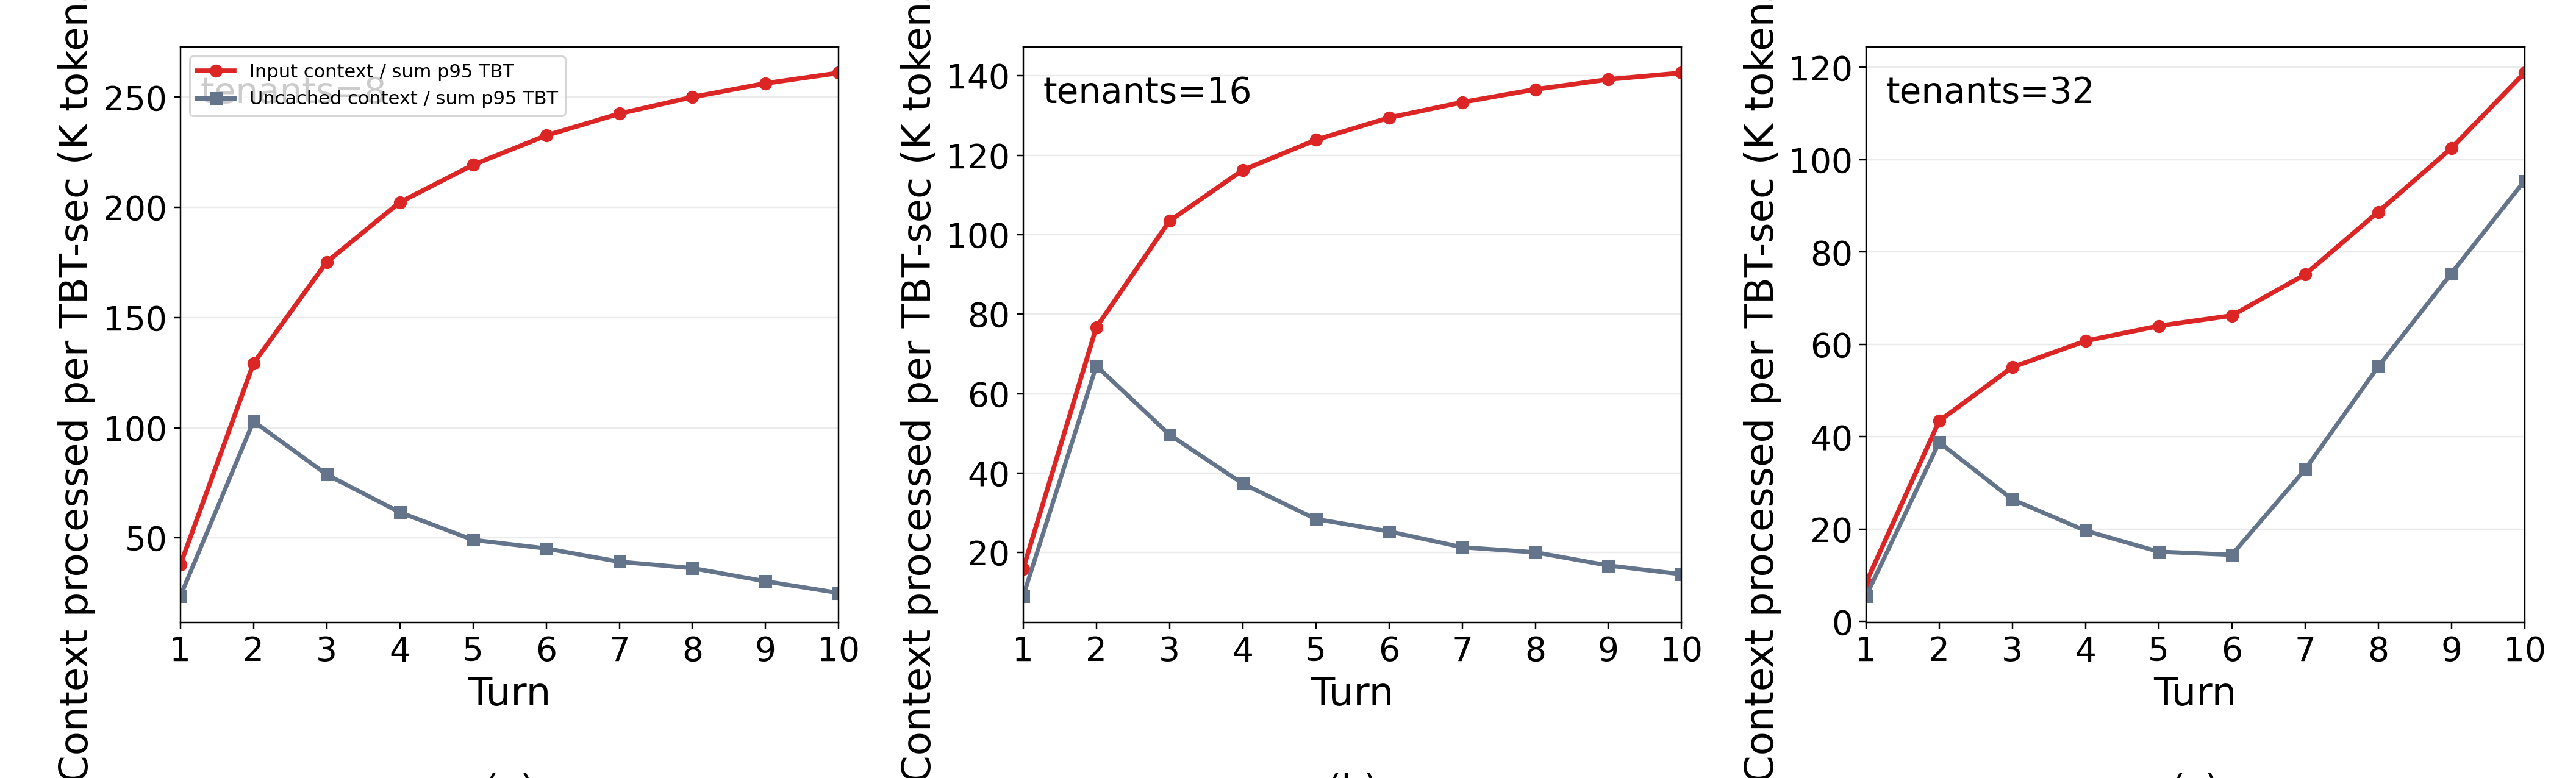

The data file committed next to this chart (first rows):
tenant_count, turn_index, mean_sum_input_tokens, mean_sum_uncached_context_tokens, mean_sum_p95_tbt_ms, input_context_per_sum_tbt_sec, uncached_context_per_sum_tbt_sec, input_context_per_p99_ttft_sec, input_context_per_p99_blocking_plus_pref…
16, 1, 3367, 1911, 212.2, 15866, 9005, 0.0, 0.0
16, 2, 26078, 22777, 340.1, 76684, 66976, 0.0, 0.0
16, 3, 50015, 24015, 483.5, 103447, 49670, 0.0, 0.0
16, 4, 73517, 23624, 632.5, 116235, 37351, 0.0, 0.0
16, 5, 95267, 21870, 769.2, 123855, 28432, 0.0, 0.0
16, 6, 118220, 23116, 913.3, 129449, 25312, 0.0, 0.0
16, 7, 140685, 22514, 1055, 133321, 21336, 0.0, 0.0
16, 8, 164725, 24187, 1206, 136572, 20053, 0.0, 0.0
16, 9, 187430, 22550, 1348, 139086, 16733, 0.0, 0.0
16, 10, 209174, 21611, 1486, 140729, 14540, 0.0, 0.0
32, 1, 5540, 3620, 661.2, 8379, 5475, 8760, 11073
32, 2, 51162, 45717, 1178, 43429, 38807, 3900, 2787
32, 3, 98025, 47049, 1780, 55069, 26431, 3457, 2563
32, 4, 144679, 46839, 2381, 60754, 19669, 3384, 2778
32, 5, 189168, 44698, 2955, 64005, 15124, 3468, 2634
32, 6, 234925, 51218, 3546, 66244, 14443, 3210, 2473
32, 7, 279894, 122571, 3726, 75122, 32897, 1017, 920.4
32, 8, 325866, 202714, 3674, 88688, 55171, 450.6, 371.1
32, 9, 372706, 274114, 3637, 102473, 75366, 405.5, 398.1
32, 10, 417214, 335102, 3512, 118808, 95425, 422.4, 307.7
8, 1, 2971, 1851, 78.7, 37751, 23520, 0.0, 0.0
8, 2, 14401, 11473, 111.5, 129159, 102898, 0.0, 0.0
8, 3, 26089, 11732, 148.9, 175178, 78775, 0.0, 0.0
8, 4, 37455, 11407, 185.1, 202314, 61615, 0.0, 0.0
8, 5, 48170, 10783, 219.7, 219293, 49091, 0.0, 0.0
8, 6, 59696, 11595, 256.6, 232634, 45184, 0.0, 0.0
8, 7, 71154, 11496, 293.4, 242546, 39186, 0.0, 0.0
8, 8, 83168, 12064, 332.6, 250070, 36274, 0.0, 0.0
8, 9, 94308, 11146, 367.9, 256315, 30292, 0.0, 0.0
8, 10, 105037, 10061, 402.3, 261068, 25006, 0.0, 0.0
